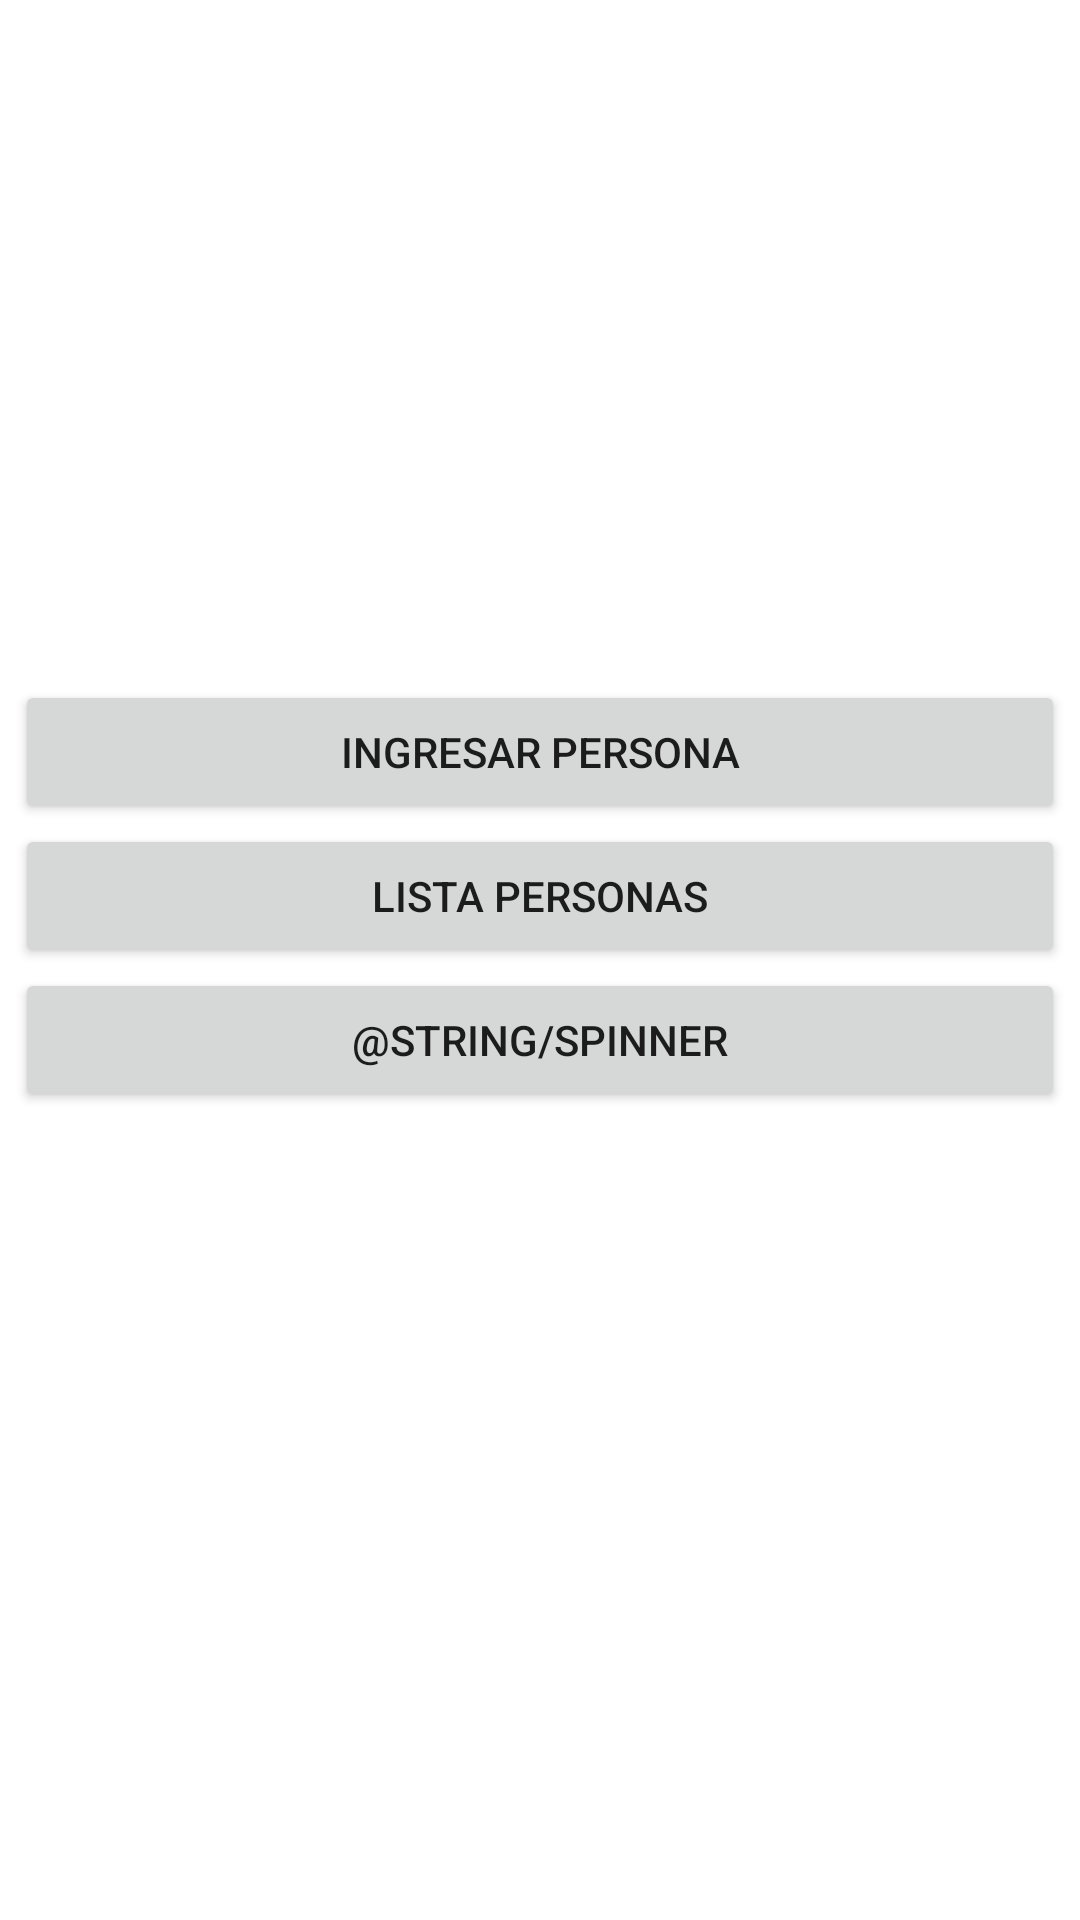

This screen was rendered from an Android layout file. Write that file and the resources it references.
<!-- AndroidManifest.xml: application theme Theme.PM11P2023 -->
<!-- res/layout/activity_principal.xml -->
<?xml version="1.0" encoding="utf-8"?>
<androidx.constraintlayout.widget.ConstraintLayout xmlns:android="http://schemas.android.com/apk/res/android"
    xmlns:app="http://schemas.android.com/apk/res-auto"
    xmlns:tools="http://schemas.android.com/tools"
    android:layout_width="match_parent"
    android:layout_height="match_parent"
    tools:context=".ActivityPrincipal">

    <Button
        android:id="@+id/btn_combo"
        android:layout_width="0dp"
        android:layout_height="wrap_content"
        android:layout_marginStart="5dp"
        android:layout_marginEnd="5dp"
        android:text="@string/Spinner"
        app:layout_constraintBottom_toBottomOf="parent"
        app:layout_constraintEnd_toEndOf="parent"
        app:layout_constraintHorizontal_bias="1.0"
        app:layout_constraintStart_toStartOf="parent"
        app:layout_constraintTop_toBottomOf="@+id/btn_lista"
        app:layout_constraintVertical_bias="0.0" />

    <Button
        android:id="@+id/btn_ingresar"
        android:layout_width="0dp"
        android:layout_height="wrap_content"
        android:layout_marginStart="5dp"
        android:layout_marginEnd="5dp"
        android:text="Ingresar Persona"
        app:layout_constraintBottom_toBottomOf="parent"
        app:layout_constraintEnd_toEndOf="parent"
        app:layout_constraintHorizontal_bias="0.0"
        app:layout_constraintStart_toStartOf="parent"
        app:layout_constraintTop_toTopOf="parent"
        app:layout_constraintVertical_bias="0.383" />

    <Button
        android:id="@+id/btn_lista"
        android:layout_width="0dp"
        android:layout_height="wrap_content"
        android:layout_marginStart="5dp"
        android:layout_marginEnd="5dp"
        android:text="Lista Personas"
        app:layout_constraintBottom_toBottomOf="parent"
        app:layout_constraintEnd_toEndOf="parent"
        app:layout_constraintHorizontal_bias="1.0"
        app:layout_constraintStart_toStartOf="parent"
        app:layout_constraintTop_toBottomOf="@+id/btn_ingresar"
        app:layout_constraintVertical_bias="0.0" />
</androidx.constraintlayout.widget.ConstraintLayout>
<!-- resources referenced by this layout -->
<resources>
  <style name="Theme.PM11P2023" parent="Theme.MaterialComponents.DayNight.DarkActionBar">
          
          <item name="colorPrimary">@color/purple_500</item>
          <item name="colorPrimaryVariant">@color/purple_700</item>
          <item name="colorOnPrimary">@color/white</item>
          
          <item name="colorSecondary">@color/teal_200</item>
          <item name="colorSecondaryVariant">@color/teal_700</item>
          <item name="colorOnSecondary">@color/black</item>
          
          <item name="android:statusBarColor">?attr/colorPrimaryVariant</item>
          
      </style>
  <!-- not gathered from this repository: default colours our renderer supplied (Android Studio template values) -->
  <color name="purple_500">#FF6200EE</color>
  <color name="purple_700">#FF3700B3</color>
  <color name="teal_200">#FF03DAC5</color>
  <color name="teal_700">#FF018786</color>
  <color name="black">#FF000000</color>
  <color name="white">#FFFFFFFF</color>
</resources>
